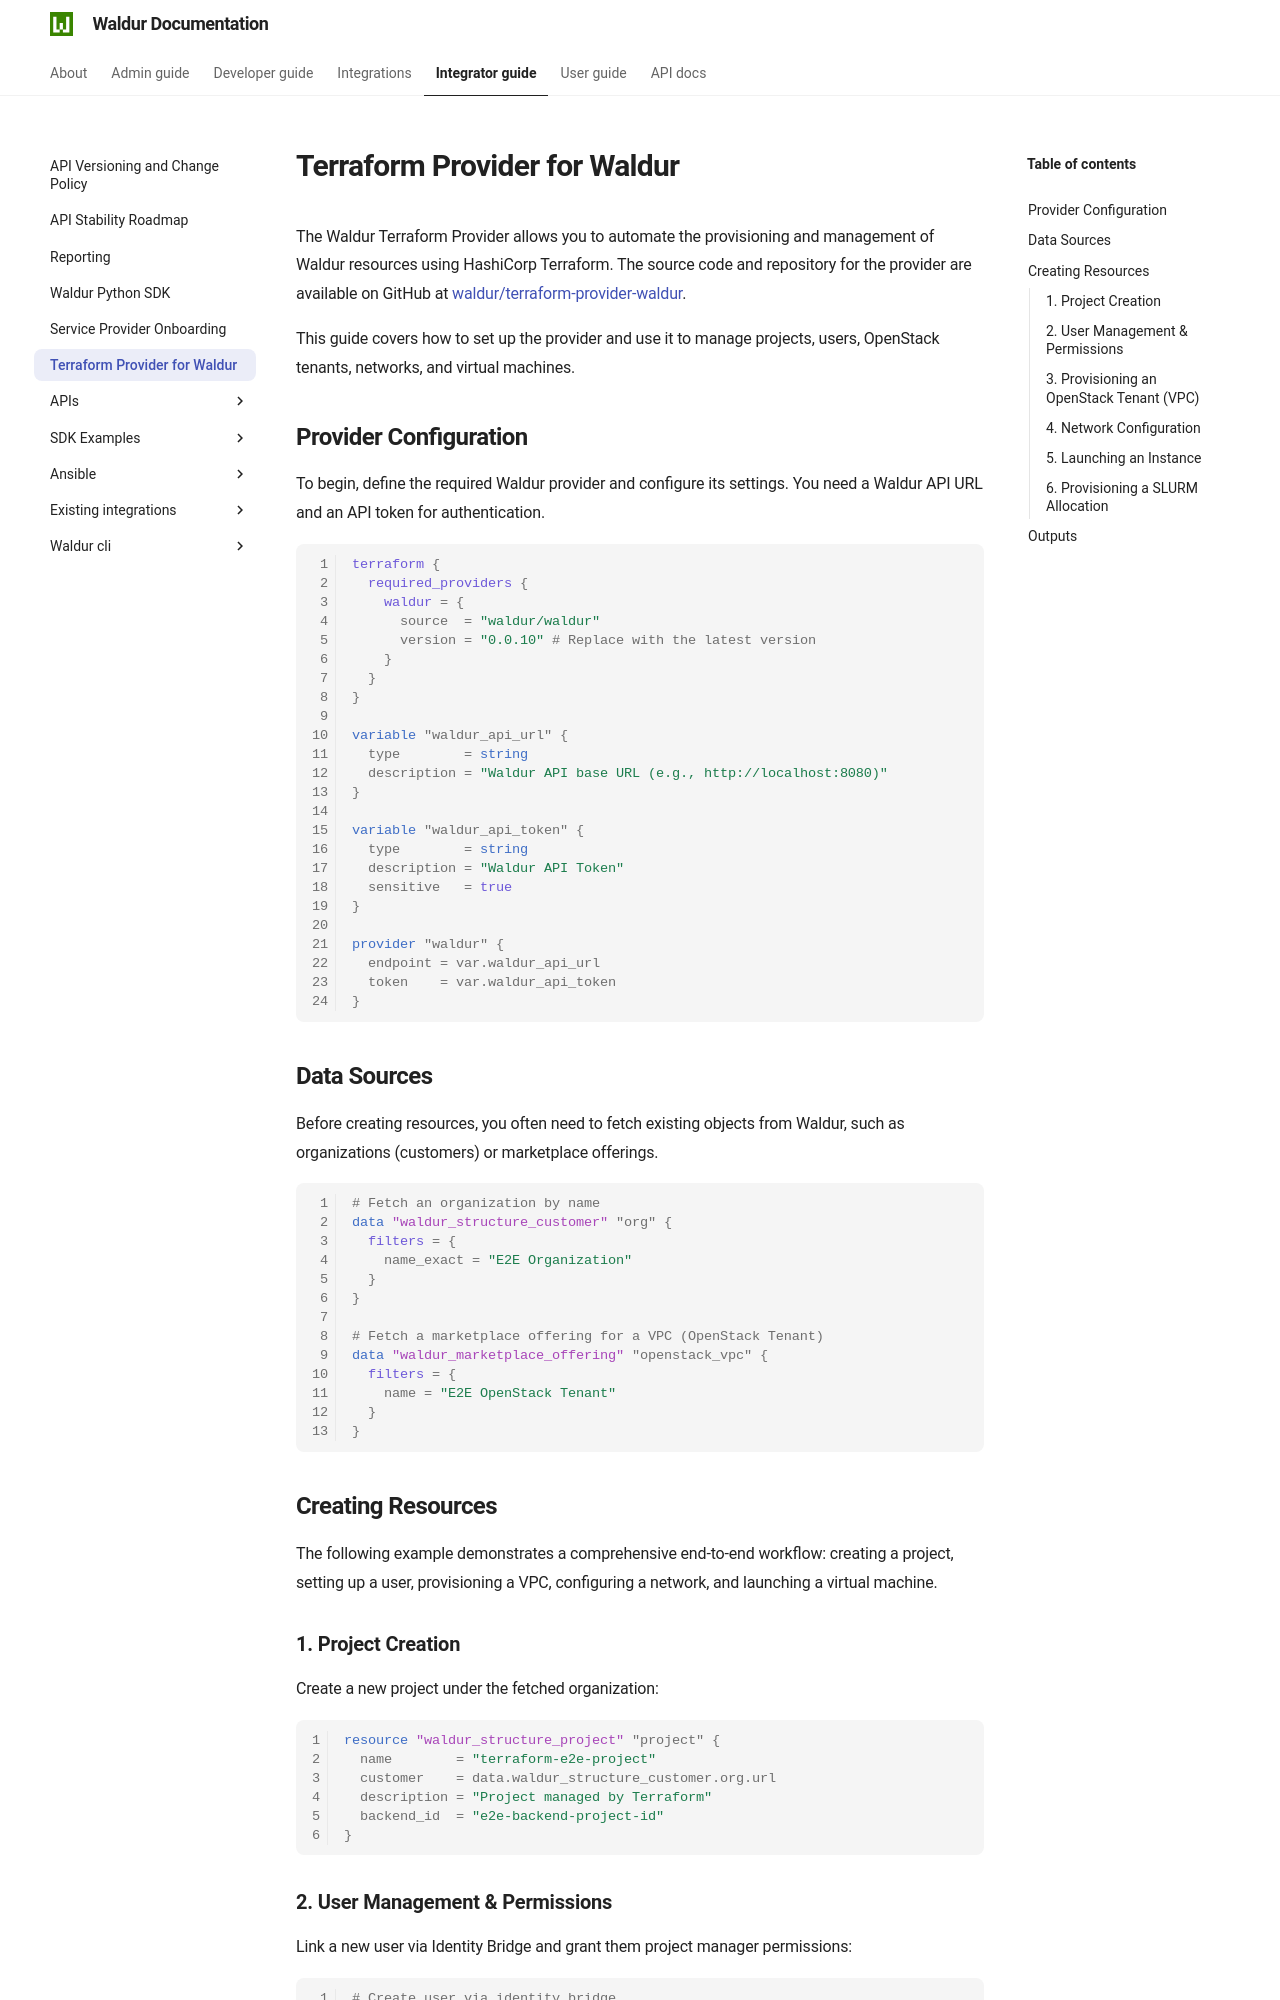

repository: waldur/waldur-docs · page: 8.1.3/integrator-guide/terraform/index.html · generator: mkdocs

# Terraform Provider for Waldur

The Waldur Terraform Provider allows you to automate the provisioning and management of Waldur resources using HashiCorp Terraform. The source code and repository for the provider are available on GitHub at [waldur/terraform-provider-waldur](https://github.com/waldur/terraform-provider-waldur).

This guide covers how to set up the provider and use it to manage projects, users, OpenStack tenants, networks, and virtual machines.

## Provider Configuration

To begin, define the required Waldur provider and configure its settings. You need a Waldur API URL and an API token for authentication.

```hcl
terraform {
  required_providers {
    waldur = {
      source  = "waldur/waldur"
      version = "0.0.10" # Replace with the latest version
    }
  }
}

variable "waldur_api_url" {
  type        = string
  description = "Waldur API base URL (e.g., http://localhost:8080)"
}

variable "waldur_api_token" {
  type        = string
  description = "Waldur API Token"
  sensitive   = true
}

provider "waldur" {
  endpoint = var.waldur_api_url
  token    = var.waldur_api_token
}
```

## Data Sources

Before creating resources, you often need to fetch existing objects from Waldur, such as organizations (customers) or marketplace offerings.

```hcl
# Fetch an organization by name
data "waldur_structure_customer" "org" {
  filters = {
    name_exact = "E2E Organization"
  }
}

# Fetch a marketplace offering for a VPC (OpenStack Tenant)
data "waldur_marketplace_offering" "openstack_vpc" {
  filters = {
    name = "E2E OpenStack Tenant"
  }
}
```

## Creating Resources

The following example demonstrates a comprehensive end-to-end workflow: creating a project, setting up a user, provisioning a VPC, configuring a network, and launching a virtual machine.

### 1. Project Creation

Create a new project under the fetched organization:

```hcl
resource "waldur_structure_project" "project" {
  name        = "terraform-e2e-project"
  customer    = data.waldur_structure_customer.org.url
  description = "Project managed by Terraform"
  backend_id  = "e2e-backend-project-id"
}
```
